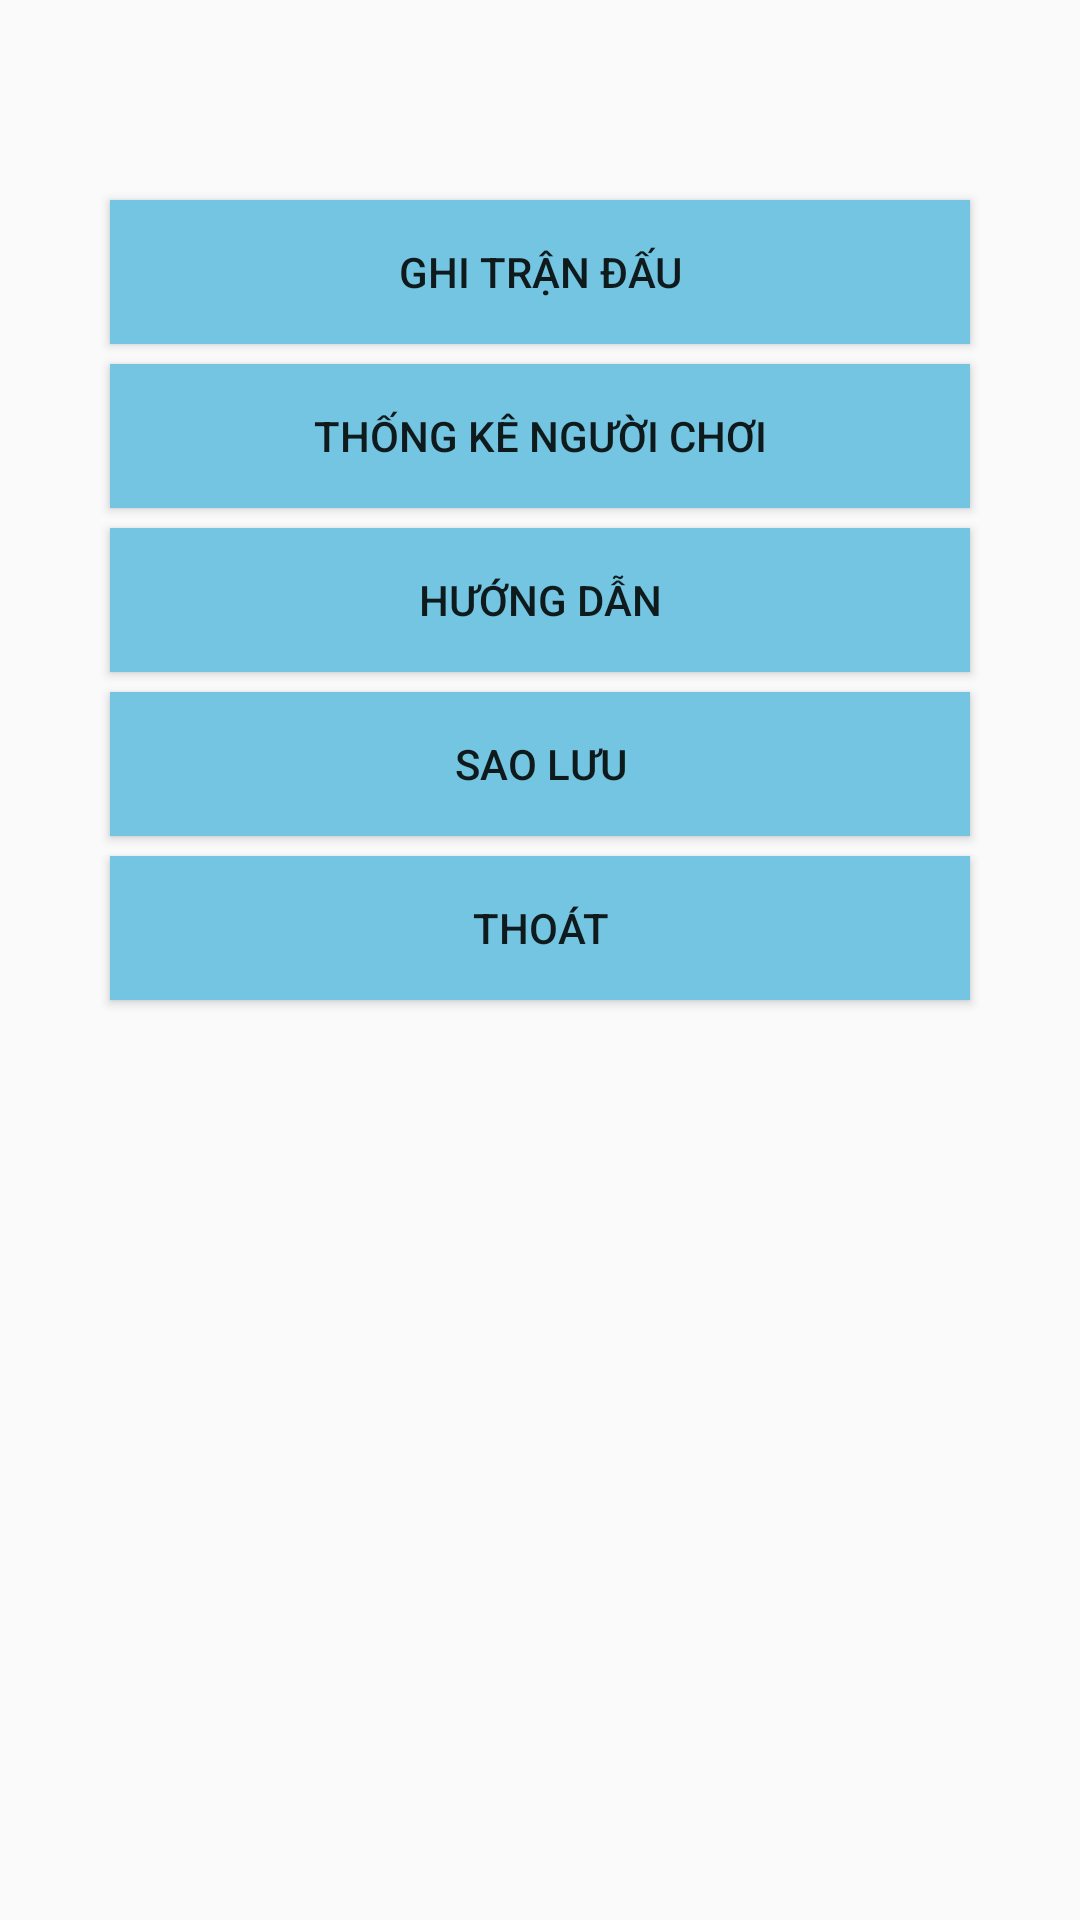

Produce the Android XML layout that renders to this screen, including the resource entries it uses.
<!-- AndroidManifest.xml: application theme AppTheme -->
<!-- res/layout/activity_main.xml -->
<LinearLayout xmlns:android="http://schemas.android.com/apk/res/android"
    xmlns:tools="http://schemas.android.com/tools" android:layout_width="match_parent"
    android:layout_height="match_parent"
    android:paddingLeft="100px"
    android:paddingRight="100px"
    android:paddingTop="100px"
    android:paddingBottom="100px"
    tools:context=".MainActivity"
    android:orientation="vertical">
    

    <Button
        style="?android:attr/buttonStyleSmall"
        android:layout_width="match_parent"
        android:layout_height="wrap_content"
        android:text="Ghi trận đấu"
        android:id="@+id/btGhiTranDau"
        android:layout_gravity="center"
        android:layout_marginTop="100px"
        android:background="#73c5e1"
        android:layout_marginLeft="10px"
        android:layout_marginRight="10px"
        android:layout_marginBottom="10px" />
    <Button
        style="?android:attr/buttonStyleSmall"
        android:layout_width="match_parent"
        android:layout_height="wrap_content"
        android:text="Thống kê người chơi"
        android:id="@+id/btThongKe"
        android:layout_gravity="center"
        android:background="#73c5e1"
        android:layout_margin="10px" />
    <Button
        style="?android:attr/buttonStyleSmall"
        android:layout_width="match_parent"
        android:layout_height="wrap_content"
        android:text="Hướng dẫn"
        android:id="@+id/btHuongDan"
        android:layout_gravity="center"
        android:background="#73c5e1"
        android:layout_margin="10px" />
    <Button
        style="?android:attr/buttonStyleSmall"
        android:layout_width="match_parent"
        android:layout_height="wrap_content"
        android:text="Sao lưu"
        android:id="@+id/btSaoLuu"
        android:layout_gravity="center"
        android:background="#73c5e1"
        android:layout_margin="10px" />
    <Button
        style="?android:attr/buttonStyleSmall"
        android:layout_width="match_parent"
        android:layout_height="wrap_content"
        android:text="Thoát"
        android:id="@+id/btThoat"
        android:layout_gravity="center"
        android:background="#73c5e1"
        android:layout_margin="10px" />
</LinearLayout>
<!-- resources referenced by this layout -->
<resources>
  <style name="AppTheme" parent="Theme.AppCompat.Light.DarkActionBar">
          
      </style>
</resources>
